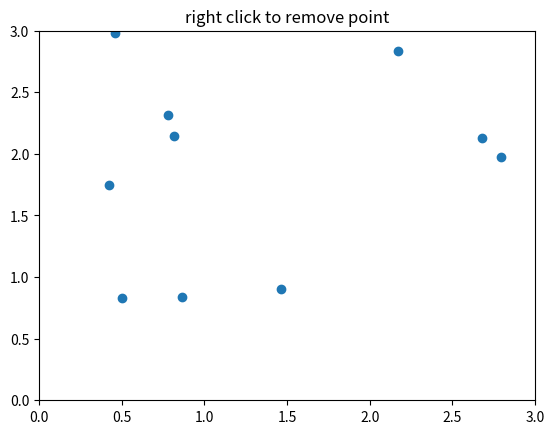

The matplotlib source for this figure:
from matplotlib import pyplot as plt
import numpy as np

LEFT_CLICK = 1
RIGHT_CLICK = 3


class PointRemover:
    """point remover"""

    def __init__(self, pts):
        pts = np.asarray(pts)
        fig, ax = plt.subplots()
        self.fig = fig
        self.ax = ax
        self.ax.set_xlim([0, 3])
        self.ax.set_ylim([0, 3])
        self.xs = pts[:, 0]
        self.ys = pts[:, 1]
        self.ax.set_title("right click to remove point")
        # register point objects which reacts mouse pick event
        self.plot_objects, = self.ax.plot(self.xs, self.ys, 'o', picker=5)
        # register event handler
        self.fig.canvas.mpl_connect("pick_event", self.remove_point)

    def remove_point(self, event):
        """
        remove point when user acts right click
        """
        if event.mouseevent.button != RIGHT_CLICK:
            return
        if event.artist != self.plot_objects:
            # do nothing
            return
        if not len(event.ind):
            # do nothing
            return
        # find nearest object from position which is mouse clicked
        mouse_x = event.mouseevent.xdata
        mouse_y = event.mouseevent.ydata
        distances = np.hypot(mouse_x - self.xs[event.ind],
                             mouse_y - self.ys[event.ind])
        argmin = distances.argmin()
        remove_index = event.ind[argmin]

        self.xs = np.delete(self.xs, remove_index)
        self.ys = np.delete(self.ys, remove_index)

        self.plot_objects.set_data(self.xs, self.ys)
        self.fig.canvas.draw()


def main():
    pts = 3 * np.random.rand(10, 10)
    generator = PointRemover(pts)
    plt.show()
if __name__ == '__main__':
    main()
